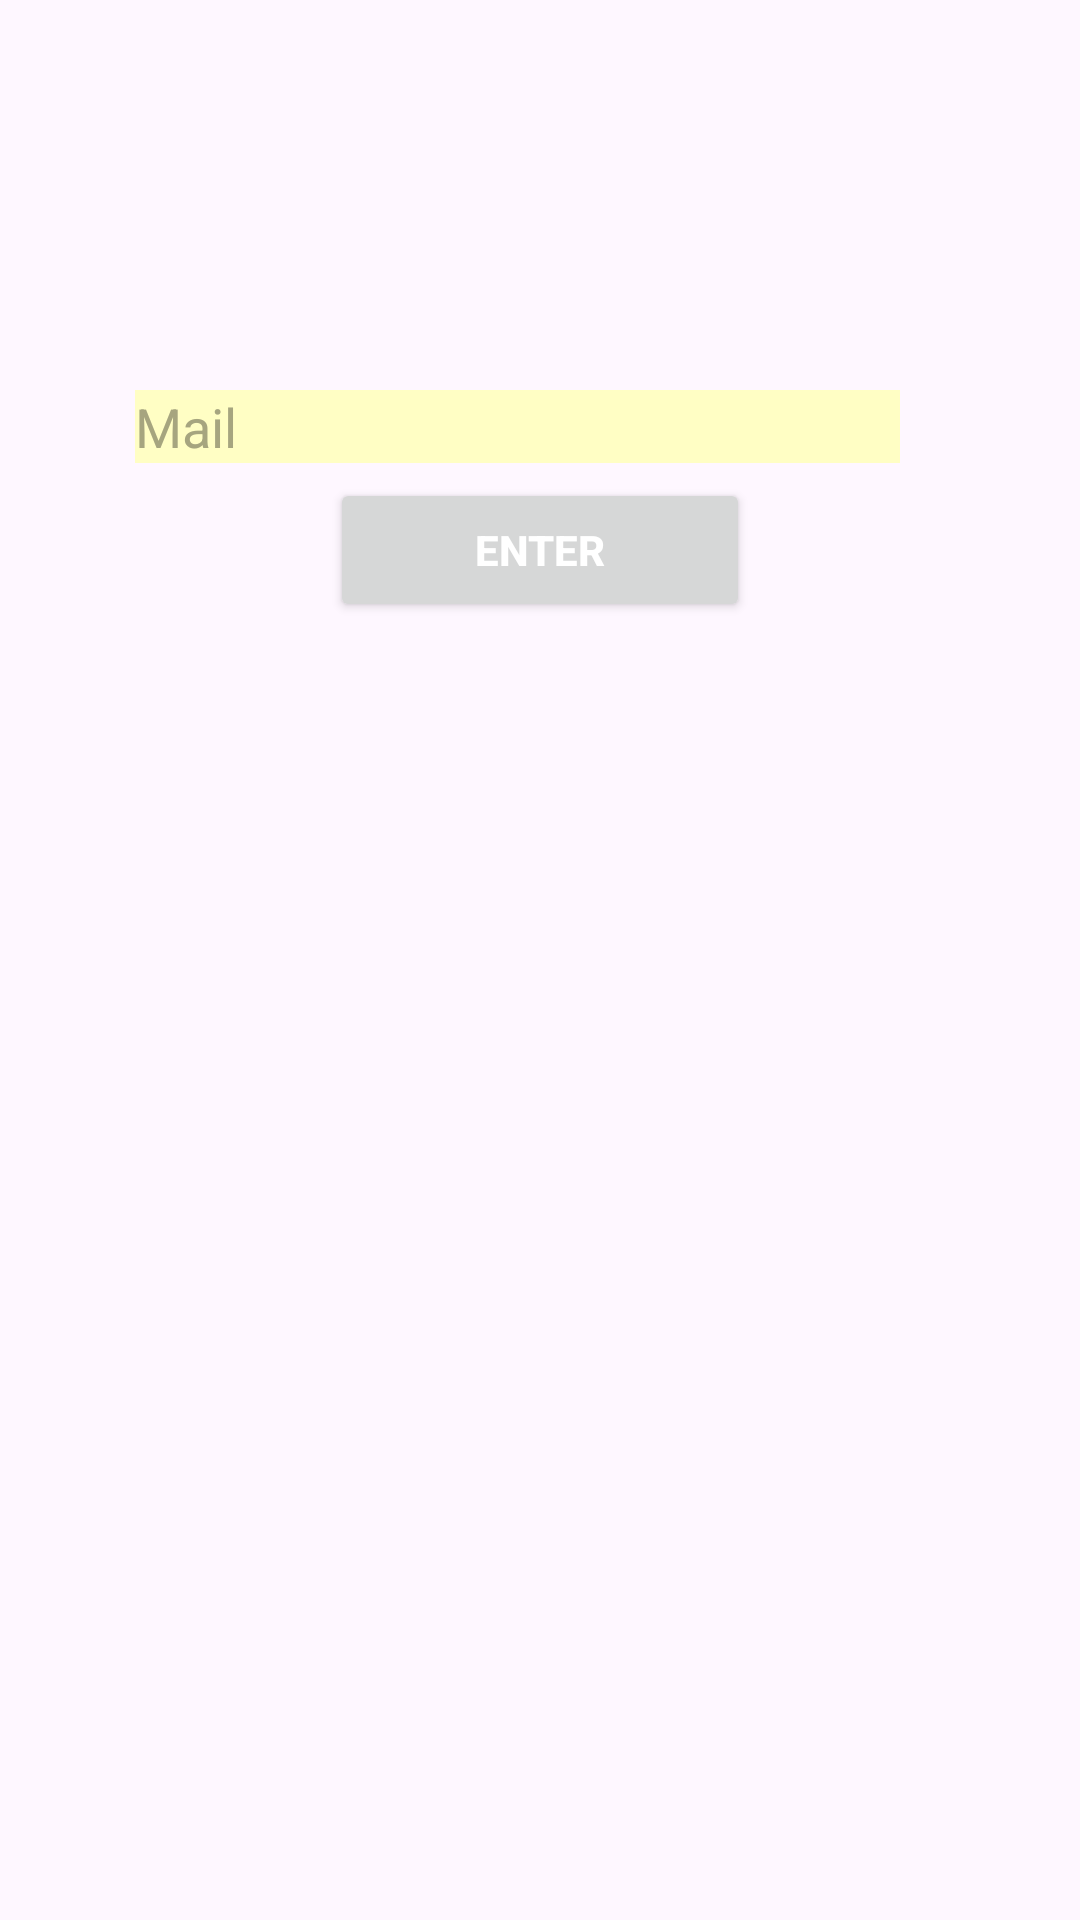

Write the Android layout XML for this screen, with the resource values it uses.
<!-- AndroidManifest.xml: application theme Theme.Sih_prototype -->
<!-- res/layout/forgot.xml -->
<?xml version="1.0" encoding="utf-8"?>
<RelativeLayout xmlns:android="http://schemas.android.com/apk/res/android"
    android:layout_width="match_parent"
    android:layout_height="match_parent">
    <EditText
        android:id="@+id/mail"
        android:layout_width="match_parent"
        android:layout_height="wrap_content"
        android:layout_marginTop="130dp"
        android:layout_marginStart="45dp"
        android:background="#FFFEC4"
        android:layout_marginBottom="5dp"
        android:layout_marginEnd="60dp"
        android:hint="Mail"
        android:textColorHint="#A6A57F"

        />
    <Button
        android:id="@+id/enter"
        android:layout_width="match_parent"
        android:layout_height="wrap_content"
        android:layout_below="@+id/mail"
        android:layout_marginStart="110dp"
        android:layout_marginEnd="110dp"
        android:text="ENTER"
        android:textColor="@color/white"
        android:textStyle="bold" />

</RelativeLayout>
<!-- resources referenced by this layout -->
<resources>
  <style name="Theme.Sih_prototype" parent="Base.Theme.Sih_prototype" />
  <style name="Base.Theme.Sih_prototype" parent="Theme.Material3.DayNight.NoActionBar">
          
          
      </style>
  <!-- not gathered from this repository: default colours our renderer supplied (Android Studio template values) -->
  <color name="white">#FFFFFFFF</color>
</resources>
